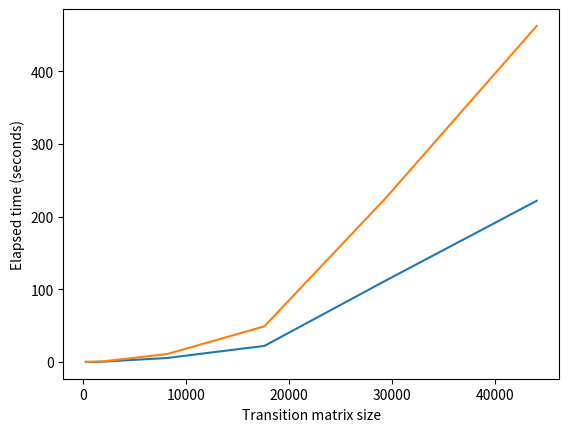

Reproduce this figure in Python.
#!/usr/bin/python

import numpy as np
import matplotlib.pyplot as plt

def plot():
  sizes = [296, 356, 444, 590, 884, 1766, 8188, 17634, 29388, 44080]
  newtimes = [6005, 8637, 14314, 25228, 53944, 212050, 5438505, 22058626, 111730697, 221740796]
  newtimesscaled = [x / 1000000 for x in newtimes]
  oldtimes = [12463, 19156, 29957, 52704, 112092, 431725, 10851304, 48938869, 225041224, 462334313]
  oldtimesscaled = [x / 1000000 for x in oldtimes]
  plt.plot(sizes, newtimesscaled)
  plt.plot(sizes, oldtimesscaled)
  plt.xlabel("Transition matrix size")
  plt.ylabel("Elapsed time (seconds)")
  plt.show()

if __name__ == '__main__':
  plot()

"""
NEW method time = 6005 us, with size = 296
OLD method time = 12463 us, with size = 296

NEW method time = 8637 us, with size = 356
OLD method time = 19156 us, with size = 356

NEW method time = 14314 us, with size = 444
OLD method time = 29957 us, with size = 444

NEW method time = 25228 us, with size = 590
OLD method time = 52704 us, with size = 590

NEW method time = 53944 us, with size = 884
OLD method time = 112092 us, with size = 884

NEW method time = 212050 us, with size = 1766
OLD method time = 431725 us, with size = 1766

NEW method time = 5438505 us, with size = 8818
OLD method time = 10851304 us, with size = 8818

NEW method time = 22058626 us, with size = 17634
OLD method time = 48938869 us, with size = 17634

NEW method time = 111730697 us, with size = 29388
OLD method time = 225041224 us, with size = 29388

NEW method time = 221740796 us, with size = 44080
OLD method time = 462334313 us, with size = 44080
"""